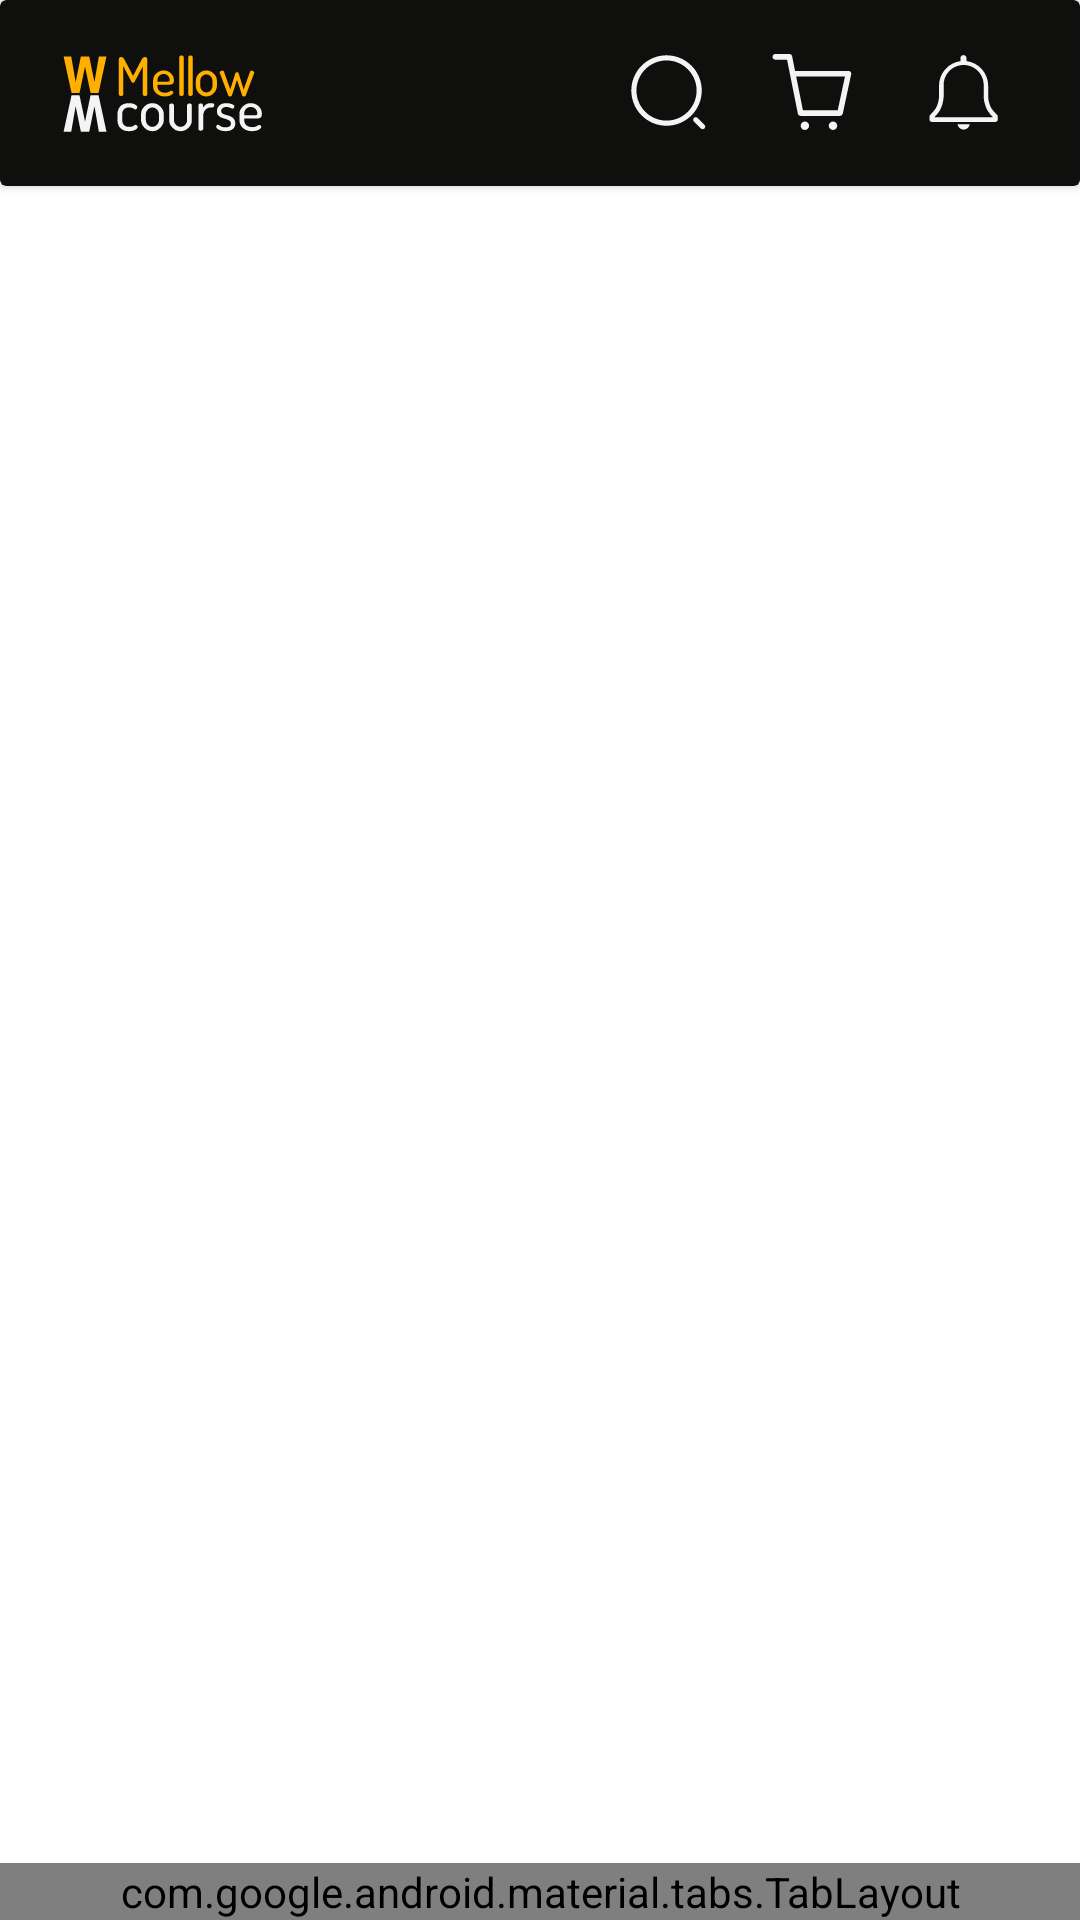

Write the Android layout XML for this screen, with the resource values it uses.
<!-- AndroidManifest.xml: application theme Theme.MellowCourse -->
<!-- res/layout/activity_main_screen.xml -->
<?xml version="1.0" encoding="utf-8"?>
<RelativeLayout xmlns:android="http://schemas.android.com/apk/res/android"
    xmlns:app="http://schemas.android.com/apk/res-auto"
    xmlns:tools="http://schemas.android.com/tools"
    android:layout_width="match_parent"
    android:layout_height="match_parent"
    tools:context=".MainActivity">

    <androidx.cardview.widget.CardView
        android:layout_width="match_parent"
        android:layout_height="wrap_content"
        android:layout_alignParentTop="true"
        android:layout_alignParentStart="true"
        android:layout_alignParentEnd="true"
        android:backgroundTint="#0F0F0D">

        <ImageView
            android:id="@+id/logo_mainScreen"
            android:paddingTop="14dp"
            android:paddingBottom="14dp"
            android:paddingStart="21dp"
            android:paddingEnd="21dp"
            android:layout_gravity="center|start"
            android:layout_width="wrap_content"
            android:layout_height="wrap_content"
            app:srcCompat="@drawable/ic_group_13" />

        <LinearLayout
            android:layout_width="wrap_content"
            android:layout_height="wrap_content"
            android:orientation="horizontal"
            android:layout_gravity="center|end"
            android:layout_marginEnd="20dp"
            android:showDividers="middle"
            android:divider="@drawable/empty_tall_divider">

            <ImageView
                android:visibility="invisible"
                android:layout_width="wrap_content"
                android:layout_height="wrap_content"
                app:srcCompat="@drawable/ic_plus_sign_mainscreen"
                android:padding="5dp"/>

            <ImageView
                android:layout_width="wrap_content"
                android:layout_height="wrap_content"
                app:srcCompat="@drawable/ic_search_normal"
                android:padding="5dp"/>

            <ImageView
                android:layout_width="wrap_content"
                android:layout_height="wrap_content"
                android:padding="5dp"
                app:srcCompat="@drawable/ic_frame_48" />

            <ImageView
                android:id="@+id/addItem_mainScreen"
                android:layout_width="wrap_content"
                android:layout_height="wrap_content"
                android:padding="5dp"
                app:srcCompat="@drawable/ic_clarity_notification_line" />


        </LinearLayout>

    </androidx.cardview.widget.CardView>


    <androidx.viewpager2.widget.ViewPager2
        android:id="@+id/viewpager"
        android:layout_width="wrap_content"
        android:layout_height="match_parent"
        android:layout_above="@+id/tabLayout"
        android:layout_alignBottom="@id/tabLayout"
        android:layout_alignParentStart="true"
        android:layout_alignParentEnd="true" />


    <com.google.android.material.tabs.TabLayout
        android:id="@+id/tabLayout"
        android:layout_width="match_parent"
        android:layout_height="wrap_content"
        android:layout_alignParentBottom="true"
        android:background="#0F0F0D"
        android:gravity="bottom"
        android:orientation="horizontal"
        app:tabTextAppearance="@style/MyTabLayoutTextAppearance"
        app:tabTextColor="@color/color_indicator"
        app:tabIconTint="@color/color_indicator"
        app:tabIndicator="@drawable/union"
        app:tabIndicatorAnimationMode="elastic"
        app:tabIndicatorColor="#FFAF00" />


</RelativeLayout>
<!-- resources referenced by this layout -->
<resources>
  <!-- drawable empty_tall_divider (drawable) -->
  <?xml version="1.0" encoding="utf-8"?>
  <shape xmlns:android="http://schemas.android.com/apk/res/android">
      <size
          android:height="40dp"
          android:width="10dp"/>
  </shape>
  <!-- drawable ic_plus_sign_mainscreen (drawable) -->
  <vector xmlns:android="http://schemas.android.com/apk/res/android"
      android:width="26dp"
      android:height="26dp"
      android:viewportWidth="26"
      android:viewportHeight="26">
    <path
        android:pathData="M26,13C26,16.4478 24.6304,19.7544 22.1924,22.1924C19.7544,24.6304 16.4478,26 13,26C9.5522,26 6.2456,24.6304 3.8076,22.1924C1.3696,19.7544 0,16.4478 0,13C0,9.5522 1.3696,6.2456 3.8076,3.8076C6.2456,1.3696 9.5522,0 13,0C16.4478,0 19.7544,1.3696 22.1924,3.8076C24.6304,6.2456 26,9.5522 26,13V13ZM13.8125,7.3125C13.8125,7.097 13.7269,6.8903 13.5745,6.738C13.4222,6.5856 13.2155,6.5 13,6.5C12.7845,6.5 12.5778,6.5856 12.4255,6.738C12.2731,6.8903 12.1875,7.097 12.1875,7.3125V12.1875H7.3125C7.097,12.1875 6.8903,12.2731 6.738,12.4255C6.5856,12.5778 6.5,12.7845 6.5,13C6.5,13.2155 6.5856,13.4222 6.738,13.5745C6.8903,13.7269 7.097,13.8125 7.3125,13.8125H12.1875V18.6875C12.1875,18.903 12.2731,19.1097 12.4255,19.262C12.5778,19.4144 12.7845,19.5 13,19.5C13.2155,19.5 13.4222,19.4144 13.5745,19.262C13.7269,19.1097 13.8125,18.903 13.8125,18.6875V13.8125H18.6875C18.903,13.8125 19.1097,13.7269 19.262,13.5745C19.4144,13.4222 19.5,13.2155 19.5,13C19.5,12.7845 19.4144,12.5778 19.262,12.4255C19.1097,12.2731 18.903,12.1875 18.6875,12.1875H13.8125V7.3125Z"
        android:fillColor="#F4F4F4"/>
  </vector>
  <!-- drawable ic_search_normal (drawable) -->
  <vector xmlns:android="http://schemas.android.com/apk/res/android"
      android:width="28dp"
      android:height="28dp"
      android:viewportWidth="28"
      android:viewportHeight="28">
    <path
        android:pathData="M13.1771,24.9219C6.7031,24.9219 1.4323,19.6511 1.4323,13.1771C1.4323,6.7031 6.7031,1.4323 13.1771,1.4323C19.6511,1.4323 24.9219,6.7031 24.9219,13.1771C24.9219,19.6511 19.6511,24.9219 13.1771,24.9219ZM13.1771,3.1511C7.6427,3.1511 3.1511,7.6542 3.1511,13.1771C3.1511,18.7 7.6427,23.2031 13.1771,23.2031C18.7115,23.2031 23.2031,18.7 23.2031,13.1771C23.2031,7.6542 18.7115,3.1511 13.1771,3.1511Z"
        android:fillColor="#F4F4F4"/>
    <path
        android:pathData="M25.2083,26.0677C24.9906,26.0677 24.7729,25.9875 24.601,25.8156L22.3093,23.5239C21.977,23.1916 21.977,22.6416 22.3093,22.3093C22.6416,21.977 23.1916,21.977 23.5239,22.3093L25.8156,24.601C26.1479,24.9333 26.1479,25.4833 25.8156,25.8156C25.6437,25.9875 25.426,26.0677 25.2083,26.0677Z"
        android:fillColor="#F4F4F4"/>
  </vector>
  <style name="Theme.MellowCourse" parent="Theme.MaterialComponents.DayNight.DarkActionBar">
          
          <item name="colorPrimary">@color/primary_MC_1</item>
          <item name="colorPrimaryVariant">@color/primary_MC_2</item>
          <item name="colorOnPrimary">@color/secondary_MC_1</item>
          
          <item name="colorSecondary">@color/secondary_MC_1</item>
          <item name="colorSecondaryVariant">@color/secondary_MC_2</item>
          <item name="colorOnSecondary">@color/accent_MC_1</item>
          
          <item name="android:statusBarColor" tools:targetApi="l">?attr/colorPrimaryVariant</item>
          
          <item name="windowNoTitle">true</item>
      </style>
  <color name="primary_MC_1">#292723</color>
  <color name="primary_MC_2">#1B1A17</color>
  <color name="secondary_MC_1">#FFAF00</color>
  <color name="secondary_MC_2">#F0A500</color>
  <color name="accent_MC_1">#F55820</color>
</resources>
